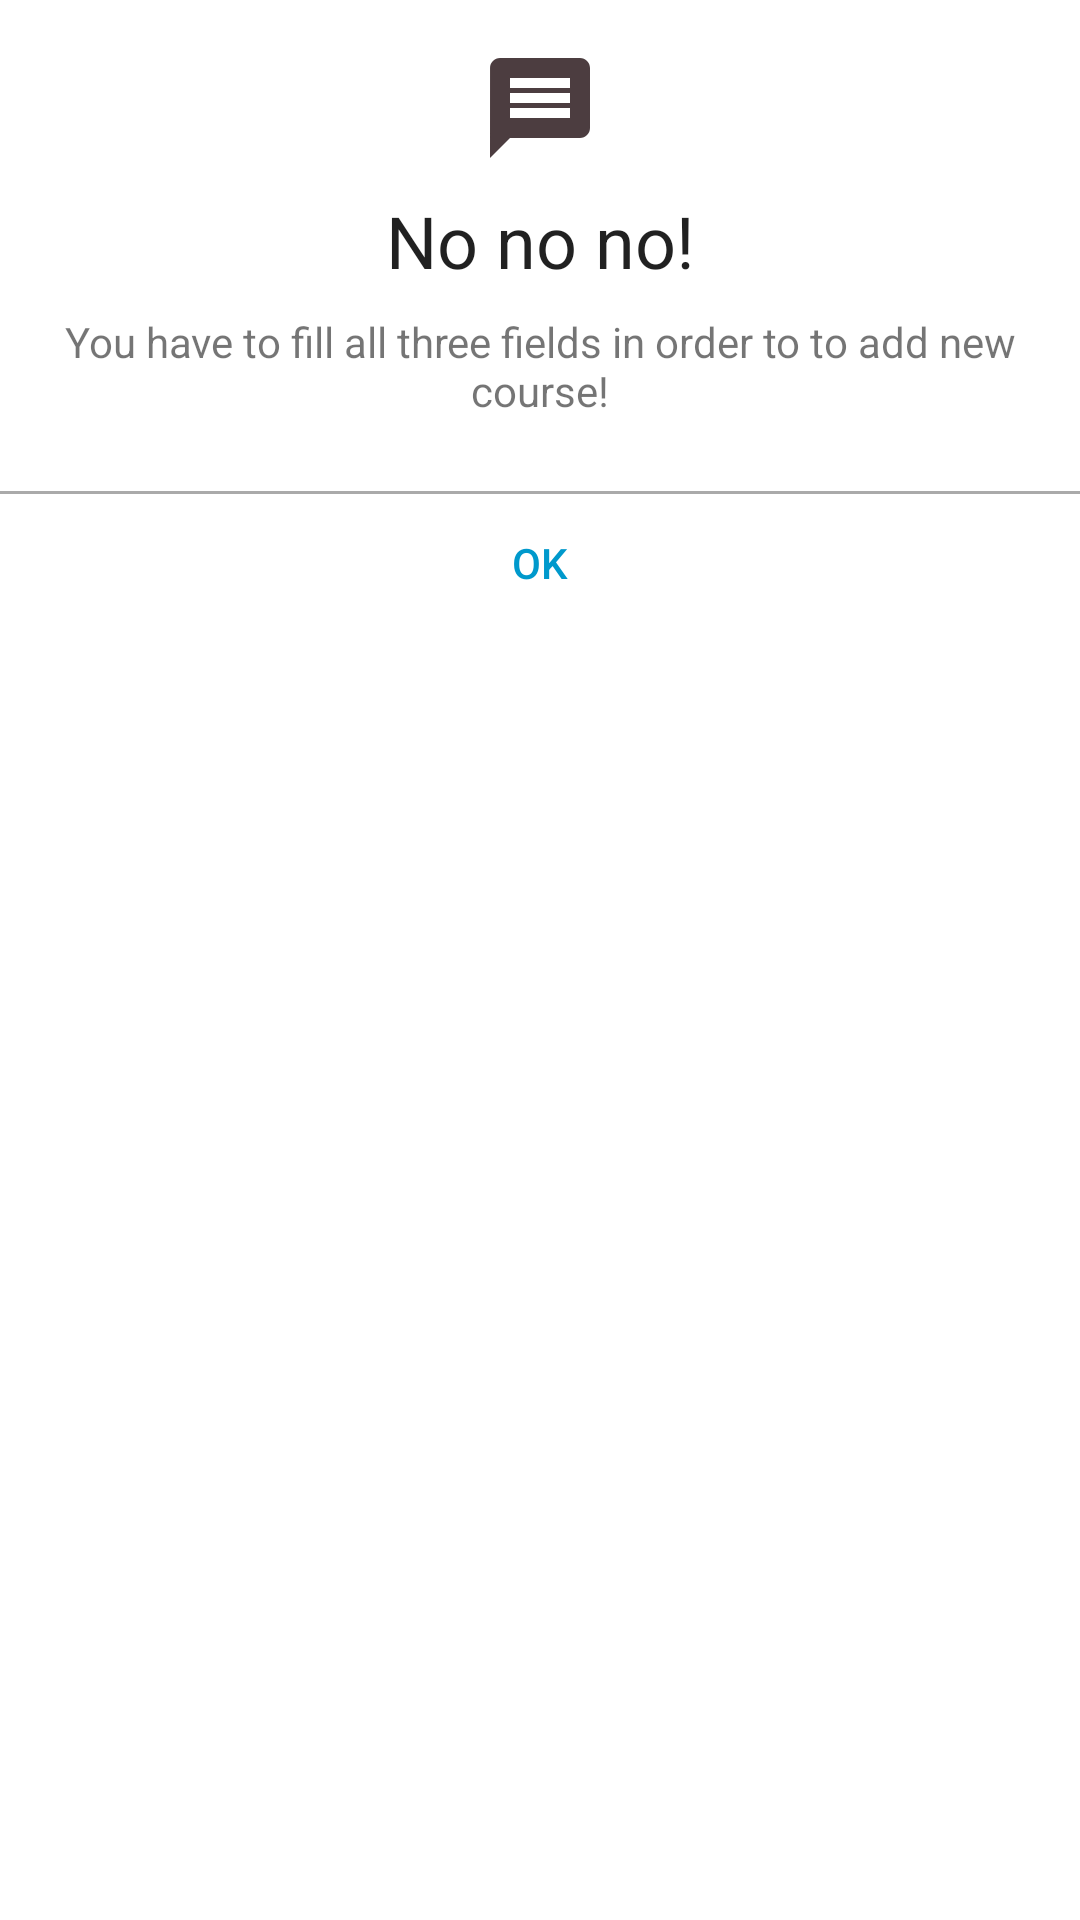

Here is an Android app screen rendered from its layout file. Give the layout XML and the strings, colors and styles it references.
<!-- AndroidManifest.xml: application theme Theme.KurzusNaplo -->
<!-- res/layout/custom_dialog.xml -->
<?xml version="1.0" encoding="utf-8"?>
<androidx.constraintlayout.widget.ConstraintLayout xmlns:android="http://schemas.android.com/apk/res/android"
    android:layout_width="match_parent"
    android:layout_height="wrap_content"
    xmlns:app="http://schemas.android.com/apk/res-auto"
    android:background="@android:color/white">

    <ImageView
        android:layout_width="wrap_content"
        android:layout_height="wrap_content"
        android:id="@+id/alert_view"
        android:layout_marginStart="8dp"
        android:layout_marginTop="16dp"
        android:layout_marginEnd="8dp"
        app:layout_constraintEnd_toEndOf="parent"
        app:layout_constraintStart_toStartOf="parent"
        app:layout_constraintTop_toTopOf="parent"
        app:srcCompat="@drawable/ic_message"
    />

    <TextView
        android:layout_width="wrap_content"
        android:layout_height="wrap_content"
        android:id="@+id/alert_text"
        android:layout_marginTop="8dp"
        android:text="No no no!"
        android:textAppearance="@style/TextAppearance.AppCompat.Headline"
        app:layout_constraintEnd_toEndOf="parent"
        app:layout_constraintStart_toStartOf="parent"
        app:layout_constraintTop_toBottomOf="@+id/alert_view"
    />
    <TextView
        android:layout_width="0dp"
        android:layout_height="wrap_content"
        android:id="@+id/alert_text2"
        android:layout_marginStart="16dp"
        android:layout_marginTop="8dp"
        android:layout_marginEnd="16dp"
        android:text="You have to fill all three fields in order to to add new course!"
        android:textAlignment="center"
        app:layout_constraintEnd_toEndOf="parent"
        app:layout_constraintStart_toStartOf="parent"
        app:layout_constraintTop_toBottomOf="@+id/alert_text"
    />
    
    <View
        android:layout_width="0dp"
        android:layout_height="1dp"
        android:id="@+id/divider"
        android:layout_marginTop="24dp"
        android:background="@android:color/darker_gray"
        app:layout_constraintEnd_toEndOf="parent"
        app:layout_constraintStart_toStartOf="parent"
        app:layout_constraintTop_toBottomOf="@+id/alert_text2"
    />

    <Button
        android:layout_width="0dp"
        android:layout_height="wrap_content"
        android:id="@+id/bt_ok"
        android:background="@android:color/transparent"
        android:text="OK"
        android:textAllCaps="false"
        android:textColor="@android:color/holo_blue_dark"
        app:layout_constraintTop_toBottomOf="parent"
        app:layout_constraintEnd_toEndOf="parent"
        app:layout_constraintStart_toStartOf="parent"
        app:layout_constraintTop_toTopOf="@+id/divider"
    />
</androidx.constraintlayout.widget.ConstraintLayout>
<!-- resources referenced by this layout -->
<resources>
  <!-- drawable ic_message (drawable) -->
  <vector android:height="40dp" android:tint="#4C3D40"
      android:viewportHeight="24" android:viewportWidth="24"
      android:width="40dp" xmlns:android="http://schemas.android.com/apk/res/android">
      <path android:fillColor="@android:color/white" android:pathData="M20,2L4,2c-1.1,0 -1.99,0.9 -1.99,2L2,22l4,-4h14c1.1,0 2,-0.9 2,-2L22,4c0,-1.1 -0.9,-2 -2,-2zM18,14L6,14v-2h12v2zM18,11L6,11L6,9h12v2zM18,8L6,8L6,6h12v2z"/>
  </vector>
  <style name="Theme.KurzusNaplo" parent="Theme.MaterialComponents.DayNight.DarkActionBar">
          
          <item name="colorPrimary">@color/purple_500</item>
          <item name="colorPrimaryVariant">@color/purple_700</item>
          <item name="colorOnPrimary">@color/white</item>
          
          <item name="colorSecondary">@color/teal_200</item>
          <item name="colorSecondaryVariant">@color/teal_700</item>
          <item name="colorOnSecondary">@color/black</item>
          
          <item name="android:statusBarColor" tools:targetApi="l">?attr/colorPrimaryVariant</item>
          
          <item name="android:windowAnimationStyle">@style/animation</item>
      </style>
  <style name="animation">
          <item name="android:windowEnterAnimation">@android:anim/fade_in</item>
          <item name="android:windowExitAnimation">@android:anim/fade_out</item>
      </style>
  <!-- not gathered from this repository: default colours our renderer supplied (Android Studio template values) -->
  <color name="purple_500">#FF6200EE</color>
  <color name="purple_700">#FF3700B3</color>
  <color name="teal_200">#FF03DAC5</color>
  <color name="teal_700">#FF018786</color>
  <color name="black">#FF000000</color>
  <color name="white">#FFFFFFFF</color>
</resources>
